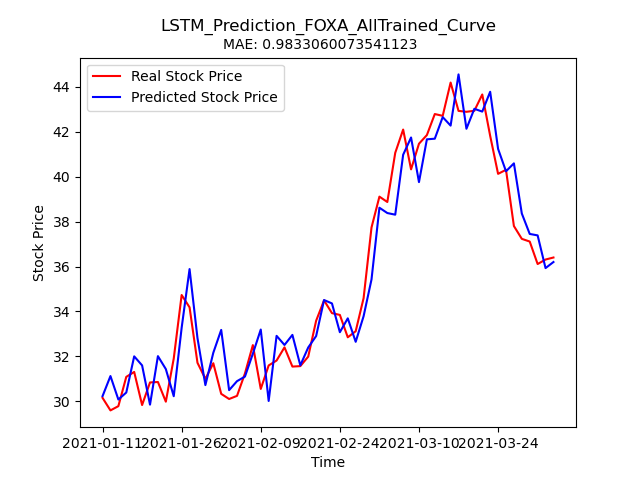

The table this chart was drawn from, first rows:
Stock, Date, Real_Price, Predicted_Price
FOXA, 2021-01-11, 30.16, 30.24
FOXA, 2021-01-12, 29.6, 31.13
FOXA, 2021-01-13, 29.79, 30.08
FOXA, 2021-01-14, 31.09, 30.4
FOXA, 2021-01-15, 31.31, 32
FOXA, 2021-01-19, 29.84, 31.6
FOXA, 2021-01-20, 30.84, 29.86
FOXA, 2021-01-21, 30.86, 32.01
FOXA, 2021-01-22, 29.99, 31.44
FOXA, 2021-01-25, 31.91, 30.23
FOXA, 2021-01-26, 34.73, 33.28
FOXA, 2021-01-27, 34.18, 35.89
FOXA, 2021-01-28, 31.72, 32.82
FOXA, 2021-01-29, 31, 30.73
FOXA, 2021-02-01, 31.7, 32.16
FOXA, 2021-02-02, 30.34, 33.18
FOXA, 2021-02-03, 30.11, 30.5
FOXA, 2021-02-04, 30.25, 30.9
FOXA, 2021-02-05, 31.24, 31.1
FOXA, 2021-02-08, 32.5, 32.12
FOXA, 2021-02-09, 30.56, 33.2
FOXA, 2021-02-10, 31.6, 30.02
FOXA, 2021-02-11, 31.82, 32.92
FOXA, 2021-02-12, 32.41, 32.51
FOXA, 2021-02-16, 31.55, 32.96
FOXA, 2021-02-17, 31.57, 31.6
FOXA, 2021-02-18, 31.99, 32.4
FOXA, 2021-02-19, 33.59, 32.91
FOXA, 2021-02-22, 34.49, 34.51
FOXA, 2021-02-23, 33.93, 34.36
FOXA, 2021-02-24, 33.85, 33.08
FOXA, 2021-02-25, 32.85, 33.69
FOXA, 2021-02-26, 33.12, 32.65
FOXA, 2021-03-01, 34.59, 33.79
FOXA, 2021-03-02, 37.73, 35.42
FOXA, 2021-03-03, 39.11, 38.61
FOXA, 2021-03-04, 38.87, 38.38
FOXA, 2021-03-05, 41.06, 38.3
FOXA, 2021-03-08, 42.09, 40.97
FOXA, 2021-03-09, 40.32, 41.74
FOXA, 2021-03-10, 41.46, 39.75
FOXA, 2021-03-11, 41.84, 41.66
FOXA, 2021-03-12, 42.78, 41.68
FOXA, 2021-03-15, 42.7, 42.64
FOXA, 2021-03-16, 44.18, 42.27
FOXA, 2021-03-17, 42.92, 44.54
FOXA, 2021-03-18, 42.88, 42.13
FOXA, 2021-03-19, 42.92, 43.01
FOXA, 2021-03-22, 43.65, 42.89
FOXA, 2021-03-23, 41.81, 43.77
FOXA, 2021-03-24, 40.12, 41.23
FOXA, 2021-03-25, 40.3, 40.23
FOXA, 2021-03-26, 37.8, 40.59
FOXA, 2021-03-29, 37.23, 38.36
FOXA, 2021-03-30, 37.11, 37.45
FOXA, 2021-03-31, 36.11, 37.38
FOXA, 2021-04-01, 36.31, 35.93
FOXA, 2021-04-05, 36.4, 36.2
